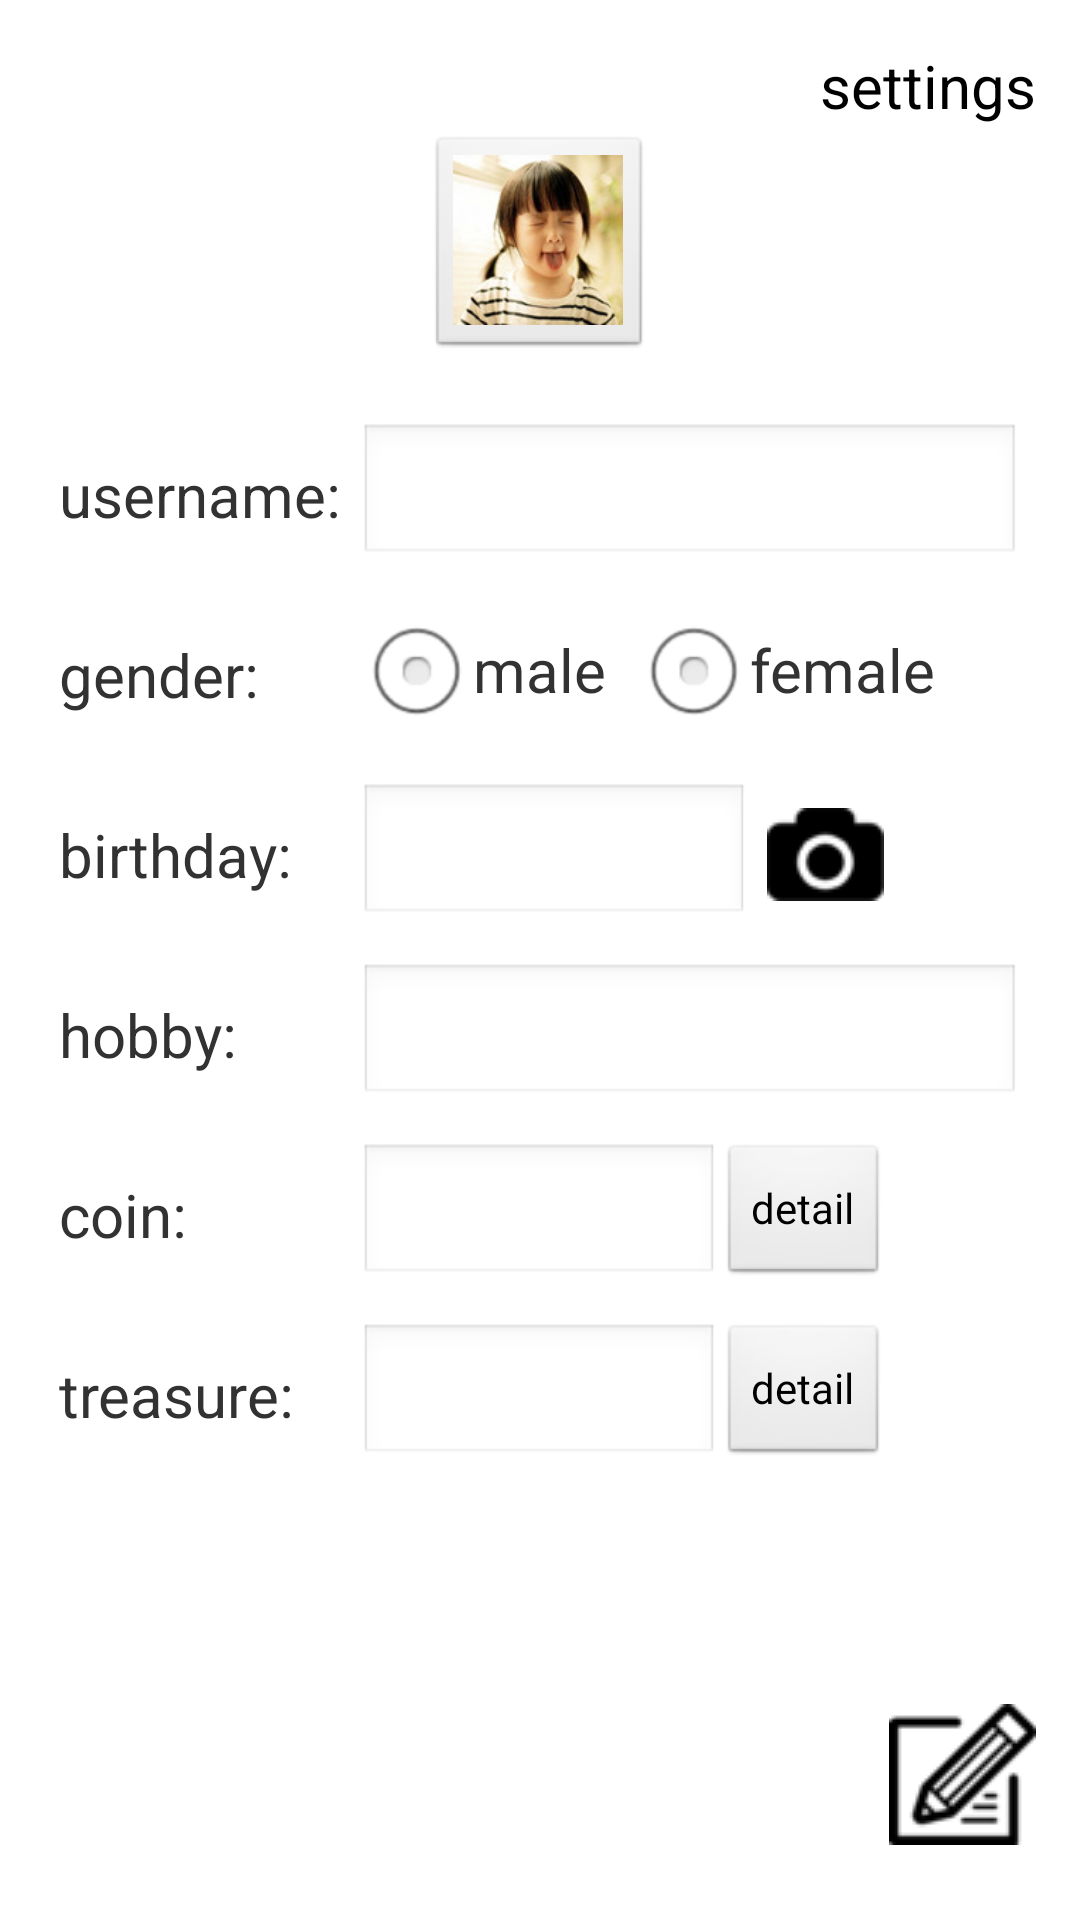

Reconstruct the res/layout file that produces this screen, plus the resources it refers to.
<!-- AndroidManifest.xml: application theme AppTheme -->
<!-- res/layout/activity_user_information.xml -->
<RelativeLayout xmlns:android="http://schemas.android.com/apk/res/android"
    xmlns:tools="http://schemas.android.com/tools"
    android:layout_width="match_parent"
    android:layout_height="match_parent"
    android:paddingLeft="@dimen/activity_horizontal_margin"
    android:paddingRight="@dimen/activity_horizontal_margin"
    tools:context=".UserInformationActivity" >
    
    <Button
        android:id="@+id/btn_turnToSetting"
        android:layout_width="wrap_content"
        android:layout_height="wrap_content"
        android:layout_alignParentRight="true"
        android:layout_alignParentTop="true"
        android:layout_marginRight="5dp"
        style="@style/edit_btn_style"
        android:drawableRight="@drawable/ic_right"
        android:text="  settings  " />

    <LinearLayout
        android:layout_width="match_parent"
        android:layout_height="wrap_content"
        android:orientation="vertical"
        android:gravity="center_vertical"
        android:layout_marginTop="45dp"
        android:layout_marginLeft="20dp"
        android:layout_marginRight="20dp" >
        
        <ImageButton
            android:id="@+id/ibtn_userInfoIcon"
            android:layout_width="75dp"
            android:layout_height="75dp"
            android:layout_gravity="center_horizontal"
            android:scaleType="centerCrop"
            android:src="@drawable/photo3" />
        
        <LinearLayout
            android:layout_width="match_parent"
            android:layout_height="60dp"
            android:layout_marginTop="15dp"
            android:orientation="horizontal" >
            
            <TextView
                android:layout_width="100dp"
            	android:layout_height="wrap_content"
            	android:layout_gravity="center_vertical"
            	android:textSize="20dp"
            	android:text="username:" />
            
            <EditText
                android:id="@+id/et_userInfoUsername"
                android:layout_width="match_parent"
            	android:layout_height="wrap_content"
            	android:layout_gravity="center_vertical" />
            
        </LinearLayout>
        
        <LinearLayout
            android:layout_width="match_parent"
            android:layout_height="60dp"
            android:orientation="horizontal" >
            
            <TextView
                android:layout_width="100dp"
            	android:layout_height="wrap_content"
            	android:layout_gravity="center_vertical"
            	android:textSize="20dp"
            	android:text="gender:" />
            
            <RadioGroup
                android:id="@+id/rg_userInfoGender"
                android:layout_width="wrap_content"
            	android:layout_height="wrap_content"
            	android:layout_gravity="center_vertical"
            	android:orientation="horizontal" >
            	
                <RadioButton
                    android:id="@+id/rbtn_userInfoMale"
                    android:layout_width="wrap_content"
            		android:layout_height="wrap_content" />
                
                <TextView
                    android:layout_width="wrap_content"
            		android:layout_height="wrap_content"
            		android:textSize="20dp"
            		android:text="male" />
                
                <RadioButton
                    android:id="@+id/rbtn_userInfoFemale"
                    android:layout_width="wrap_content"
            		android:layout_height="wrap_content"
            		android:layout_marginLeft="10dp" />
                
                <TextView
                    android:layout_width="wrap_content"
            		android:layout_height="wrap_content"
            		android:textSize="20dp"
            		android:text="female" />
                
            </RadioGroup>
            
        </LinearLayout>
        
        <LinearLayout
            android:layout_width="match_parent"
            android:layout_height="60dp"
            android:orientation="horizontal" >
            
            <TextView
                android:layout_width="100dp"
            	android:layout_height="wrap_content"
            	android:layout_gravity="center_vertical"
            	android:text="birthday:"
            	android:textSize="20dp" />
            
            <EditText
                android:id="@+id/et_userInfoBirthday"
                android:layout_width="130dp"
            	android:layout_height="wrap_content"
            	android:layout_gravity="center_vertical"
            	android:focusable="false" />
            
            <ImageButton
                android:id="@+id/ibtn_userInfoSelectBirth"
                android:layout_width="wrap_content"
                android:layout_height="wrap_content"
                android:layout_gravity="center_vertical"
                android:layout_marginLeft="6dp"
                android:background="#00000000"
                android:src="@drawable/ic_camera" />
            
        </LinearLayout>
        
        <LinearLayout
            android:layout_width="match_parent"
            android:layout_height="60dp"
            android:orientation="horizontal" >
            
            <TextView
                android:layout_width="100dp"
            	android:layout_height="wrap_content"
            	android:layout_gravity="center_vertical"
            	android:textSize="20dp"
            	android:text="hobby:" />
            
            <EditText
                android:id="@+id/et_userInfoHobby"
                android:layout_width="match_parent"
            	android:layout_height="wrap_content"
            	android:layout_gravity="center_vertical" />
            
        </LinearLayout>
        
        <LinearLayout
            android:layout_width="match_parent"
            android:layout_height="60dp"
            android:orientation="horizontal" >
            
            <TextView
                android:layout_width="100dp"
            	android:layout_height="wrap_content"
            	android:layout_gravity="center_vertical"
            	android:textSize="20dp"
            	android:text="coin:" />
            
            <EditText
                android:id="@+id/et_userInfoCoin"
                android:layout_width="120dp"
            	android:layout_height="wrap_content"
            	android:layout_gravity="center_vertical"
            	android:focusable="false" />
            
            <Button
                android:id="@+id/btn_userInfoCoinDetail"
                android:layout_width="wrap_content"
            	android:layout_height="wrap_content"
            	android:layout_gravity="center_vertical"
            	android:text="detail" />
            
        </LinearLayout>
        
        <LinearLayout
            android:layout_width="match_parent"
            android:layout_height="60dp"
            android:orientation="horizontal" >
            
            <TextView
                android:layout_width="100dp"
            	android:layout_height="wrap_content"
            	android:layout_gravity="center_vertical"
            	android:textSize="20dp"
            	android:text="treasure:" />
            
            <EditText
                android:id="@+id/et_userInfoTeasure"
                android:layout_width="120dp"
            	android:layout_height="wrap_content"
            	android:layout_gravity="center_vertical"
            	android:focusable="false" />
            
            <Button
                android:id="@+id/btn_userInfoTeasureDetail"
                android:layout_width="wrap_content"
            	android:layout_height="wrap_content"
            	android:layout_gravity="center_vertical"
            	android:text="detail" />
            
        </LinearLayout>
        
    </LinearLayout>
    
    
    
    <LinearLayout
        android:id="@+id/ll_userInfoOperation"
        android:layout_width="match_parent"
		android:layout_height="wrap_content"
		android:layout_alignParentBottom="true"
		android:orientation="vertical"
		android:visibility="gone" >
        
        <View
	        android:layout_width="match_parent" 
		    android:layout_height="1dp"
		    android:background="#9C9C9C" />
        
        <LinearLayout
            android:layout_width="match_parent"
			android:layout_height="wrap_content"
			android:orientation="horizontal" >
            
            <Button
	            android:id="@+id/btn_userInfoCancel"
	            android:layout_width="0dp"
				android:layout_height="wrap_content"
				android:layout_weight="1"
				style="@style/edit_btn_style"
				android:text="Cancel" />
        
	        <Button
	            android:id="@+id/btn_userInfoSave"
	            android:layout_width="0dp"
				android:layout_height="wrap_content"
				android:layout_weight="1"
				style="@style/edit_btn_style"
				android:text="Save" />
            
        </LinearLayout>
        
    </LinearLayout>
    
    <ImageButton
        android:id="@+id/ibtn_userInfoEdit"
        android:layout_width="wrap_content"
        android:layout_height="wrap_content"
        android:background="#00000000"
        android:layout_alignParentBottom="true"
        android:layout_alignParentRight="true"
        android:layout_marginBottom="25dp"
        android:layout_marginRight="15dp"
        android:src="@drawable/img_edit" />

</RelativeLayout>
<!-- resources referenced by this layout -->
<resources>
  <!-- drawable ic_camera: png bitmap (drawable, 1350 bytes) -->
  <!-- drawable img_edit: png bitmap (drawable, 2058 bytes) -->
  <!-- drawable photo3: jpg bitmap (drawable, 7483 bytes) -->
  <style name="edit_btn_style">
          <item name="android:paddingTop">15dp</item>
          <item name="android:paddingBottom">15dp</item>
          <item name="android:textSize">20dp</item>
          <item name="android:background">@drawable/btn_edit_style</item>
      </style>
  <style name="AppTheme" parent="AppBaseTheme">
          
      </style>
  <!-- drawable btn_edit_style (drawable) -->
  <?xml version="1.0" encoding="utf-8"?>
  
  <selector xmlns:android="http://schemas.android.com/apk/res/android" >
      
      <item android:drawable="@drawable/clr_normal" android:state_pressed="false"/>    
      <item android:drawable="@drawable/clr_pressed" android:state_pressed="true"/> 
  
  </selector>
  <style name="AppBaseTheme" parent="android:Theme.Light">
          
      </style>
</resources>
